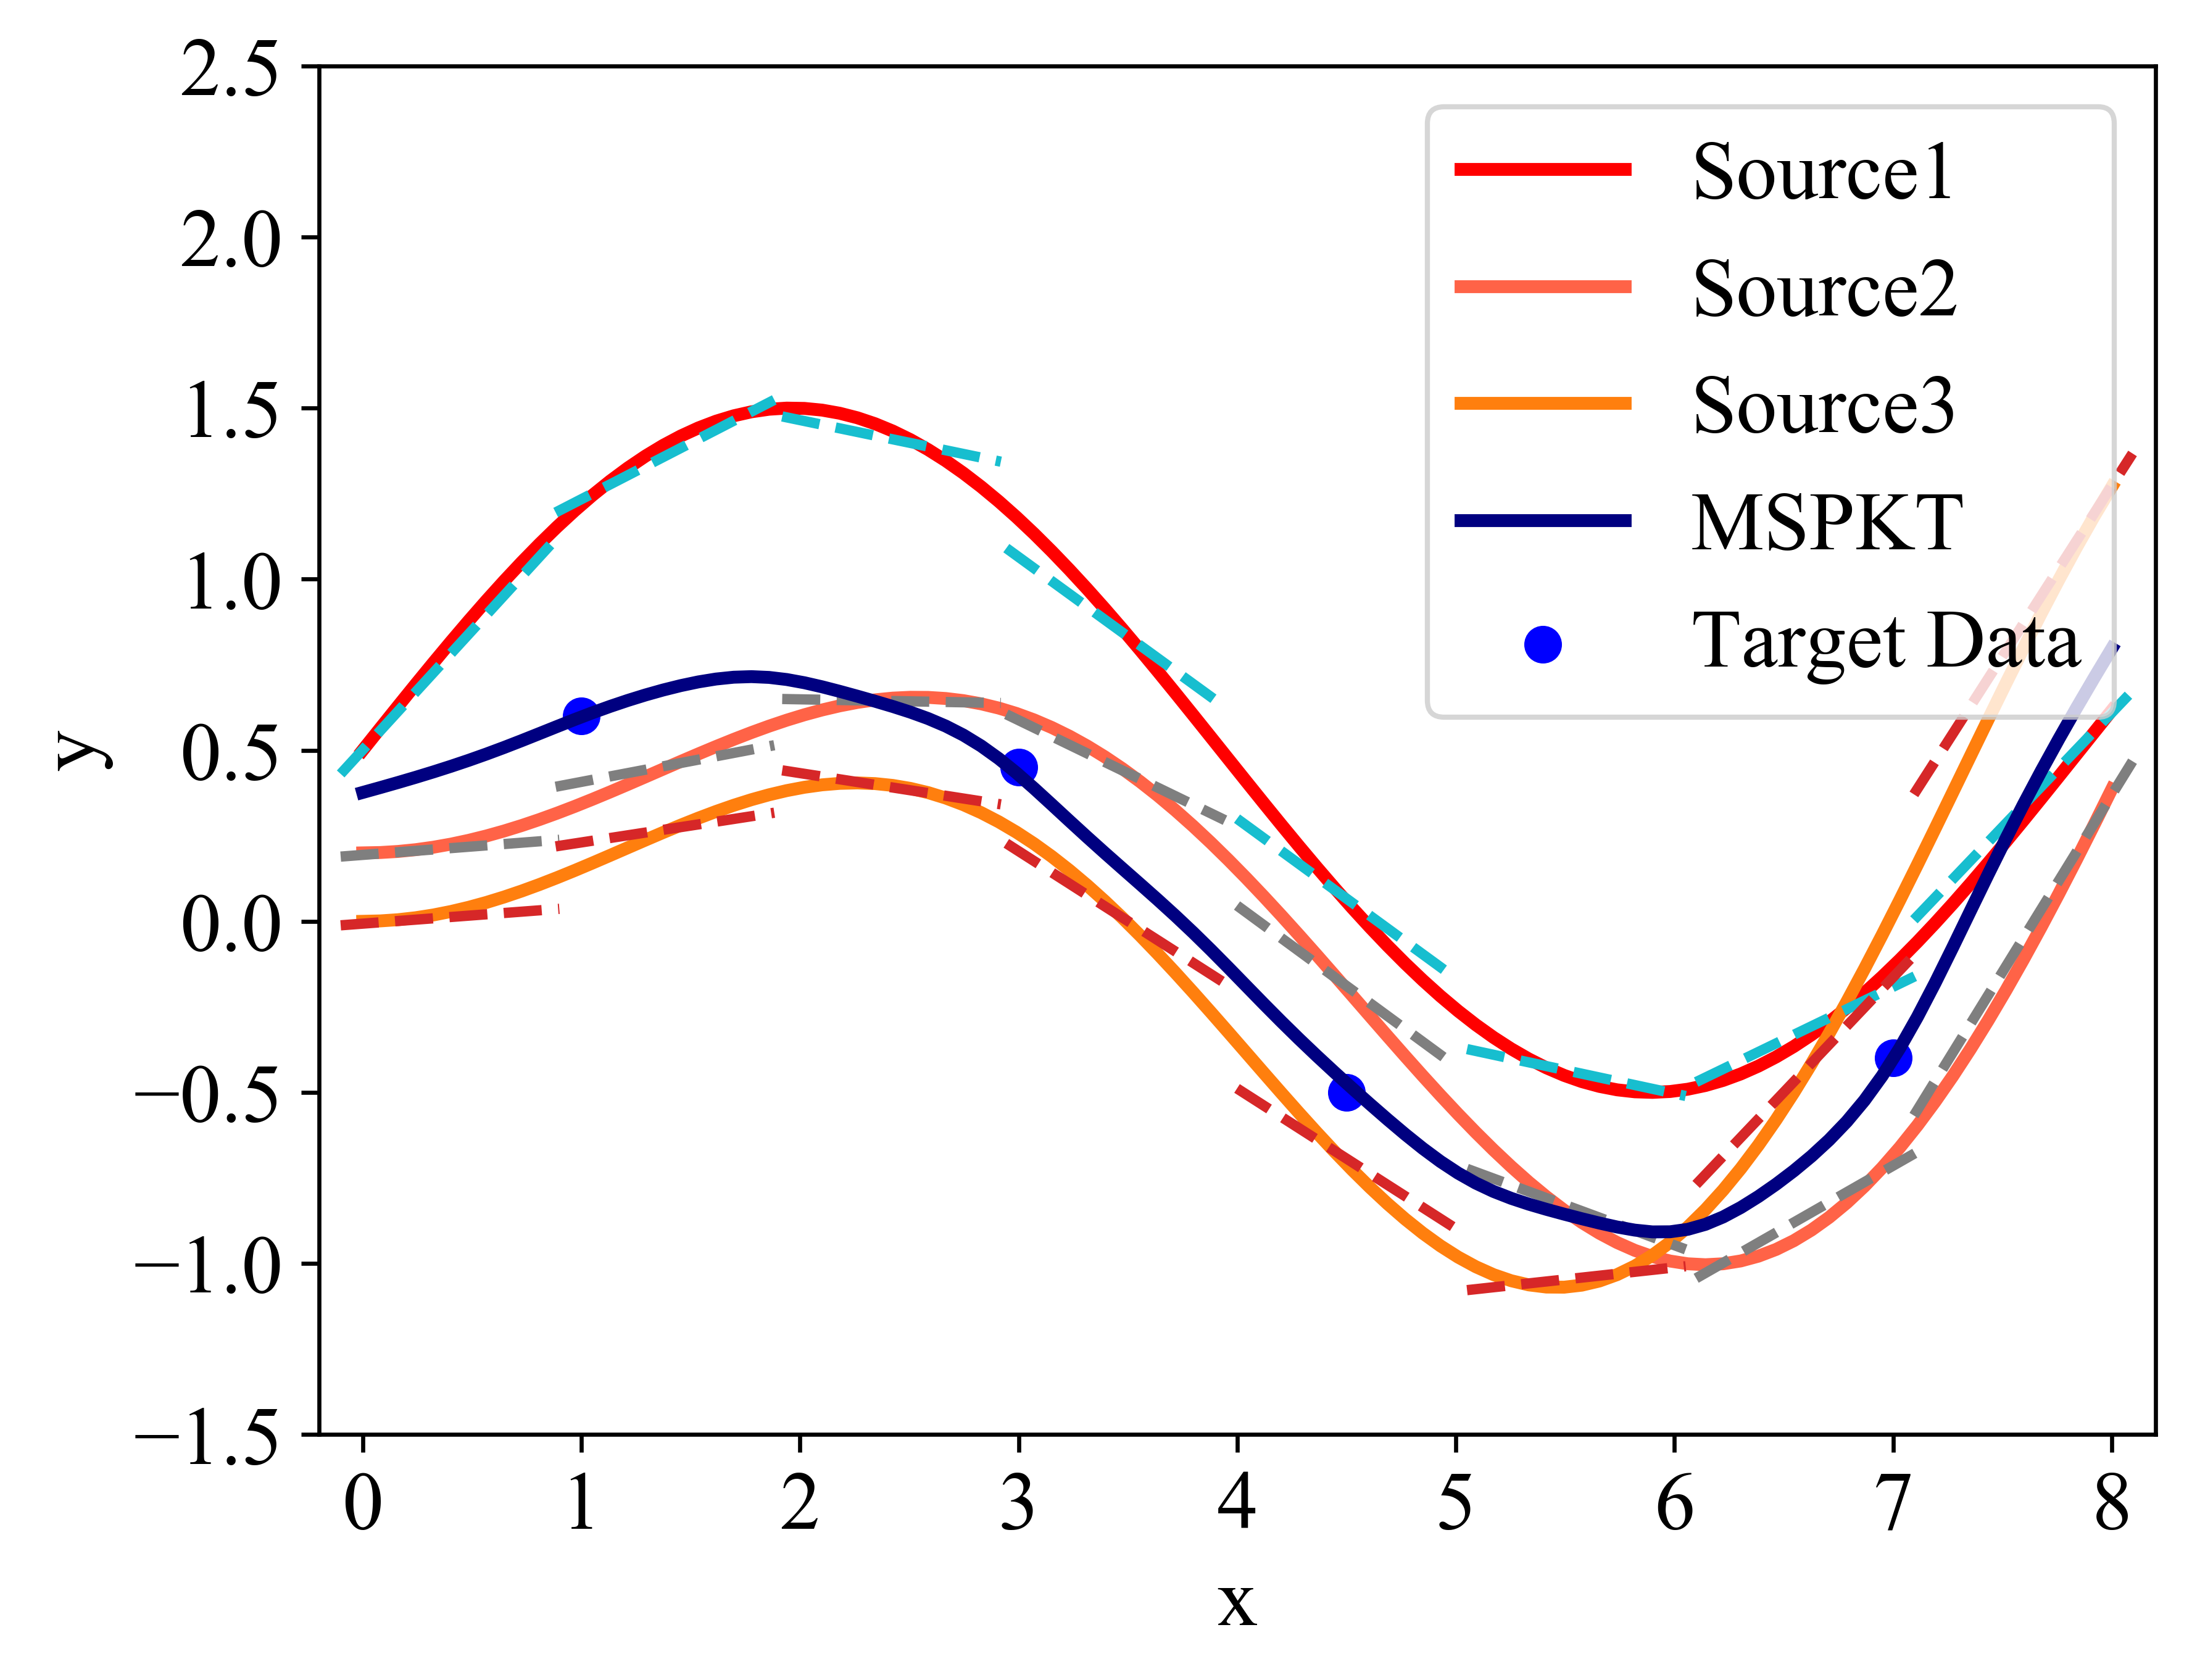

Generate this figure with Python:
import numpy as np
import pandas as pd
import os
import matplotlib
import matplotlib.pyplot as plt
import MSPKT

plt.figure()
matplotlib.rcParams['font.family'] = 'Times New Roman'
matplotlib.rcParams['font.size'] = 16

#Target Data
target = pd.read_csv('./Target/target.csv',header=None).values
x_target = target[:,0:1]
y_target = target[:,1:2]
plt.scatter(x_target,y_target,s=40,marker='o',c='b',label='Target Data')

#Source Data
Source_Path = './Source'
source_dirs = os.listdir(Source_Path)
nSources = len(source_dirs)

d = 1
xtr = np.empty((nSources),dtype=object)
ytr = np.empty((nSources),dtype=object)
Xtr = np.zeros((1,d))

color=['r','tomato','C1','C5','C6','C7']
for i in range (nSources):
    data = pd.read_csv(Source_Path + '/' + source_dirs[i],header=None).values
    xtr[i] = data[:,0:d]
    ytr[i] = data[:,d].reshape((data.shape[0],1))
    plt.plot(xtr[i],ytr[i],c = color[i], linewidth = 2.5, linestyle = '-',label = 'Source'+np.str(i+1))
    Xtr = np.r_[Xtr,xtr[i]]
Xtr = np.delete(Xtr,0,0)

#Test data
xmin = 0
xmax = 8
xtest = np.linspace(xmin,xmax,100).reshape((100,1))

#Represent multiple source domains as the collection of partial knowledge
X = np.r_[Xtr,x_target]
nRules = 8
centers,delta = MSPKT.fcm(X,nRules)
CCs = np.zeros((nSources,nRules*(d+1)))
I = np.ones((100,1))
color1 = ['C9','C7','C3','C5','C6','C7']
for i in range(nSources):
    _,Ps = MSPKT.TSK(xtr[i],ytr[i],xtr[i],ytr[i],centers,delta,0.0001)
    CCs[i,:] = Ps.T
    
    #show the output function of each TSK rule
    for j in range (nRules):
        x = np.linspace(centers[j]-0.5,centers[j]+0.5,100)
        X = np.c_[x,I]
        y = np.dot(X,Ps[(2*j):(2*j + 2), 0].reshape((2,1)))
        plt.plot(x,y,c = color1[i], linewidth = 2.0, linestyle = '--')

#Construct the target model by MSPKT
lamda = 8
alpha = 0.3
rule_weight,Pt,ypre = MSPKT.Model(CCs,x_target,y_target,xtest,centers,delta,lamda,alpha)
plt.plot(xtest,ypre,c = 'navy', linewidth = 2.5, linestyle = '-',label = 'MSPKT')

#Save the rule weight
df = pd.DataFrame(rule_weight[:,np.argsort(centers[:,0])])
df.to_csv('./Result/rule_weight.csv',header = 0,index = 0)

#other plot setting
plt.xlabel('x')
plt.ylabel('y')
ymin = -1.5
ymax = 2.5
a = np.linspace(ymin,ymax,9)
b = np.linspace(xmin,xmax,9)
plt.xticks(b)
plt.yticks(a)
plt.xlim(xmin - 0.2,xmax + 0.2)
plt.ylim(ymin,ymax)
plt.legend(loc = 'upper right')
plt.show()
plt.savefig('synthetic_curve.png',dpi = 600,bbox_inches = 'tight')